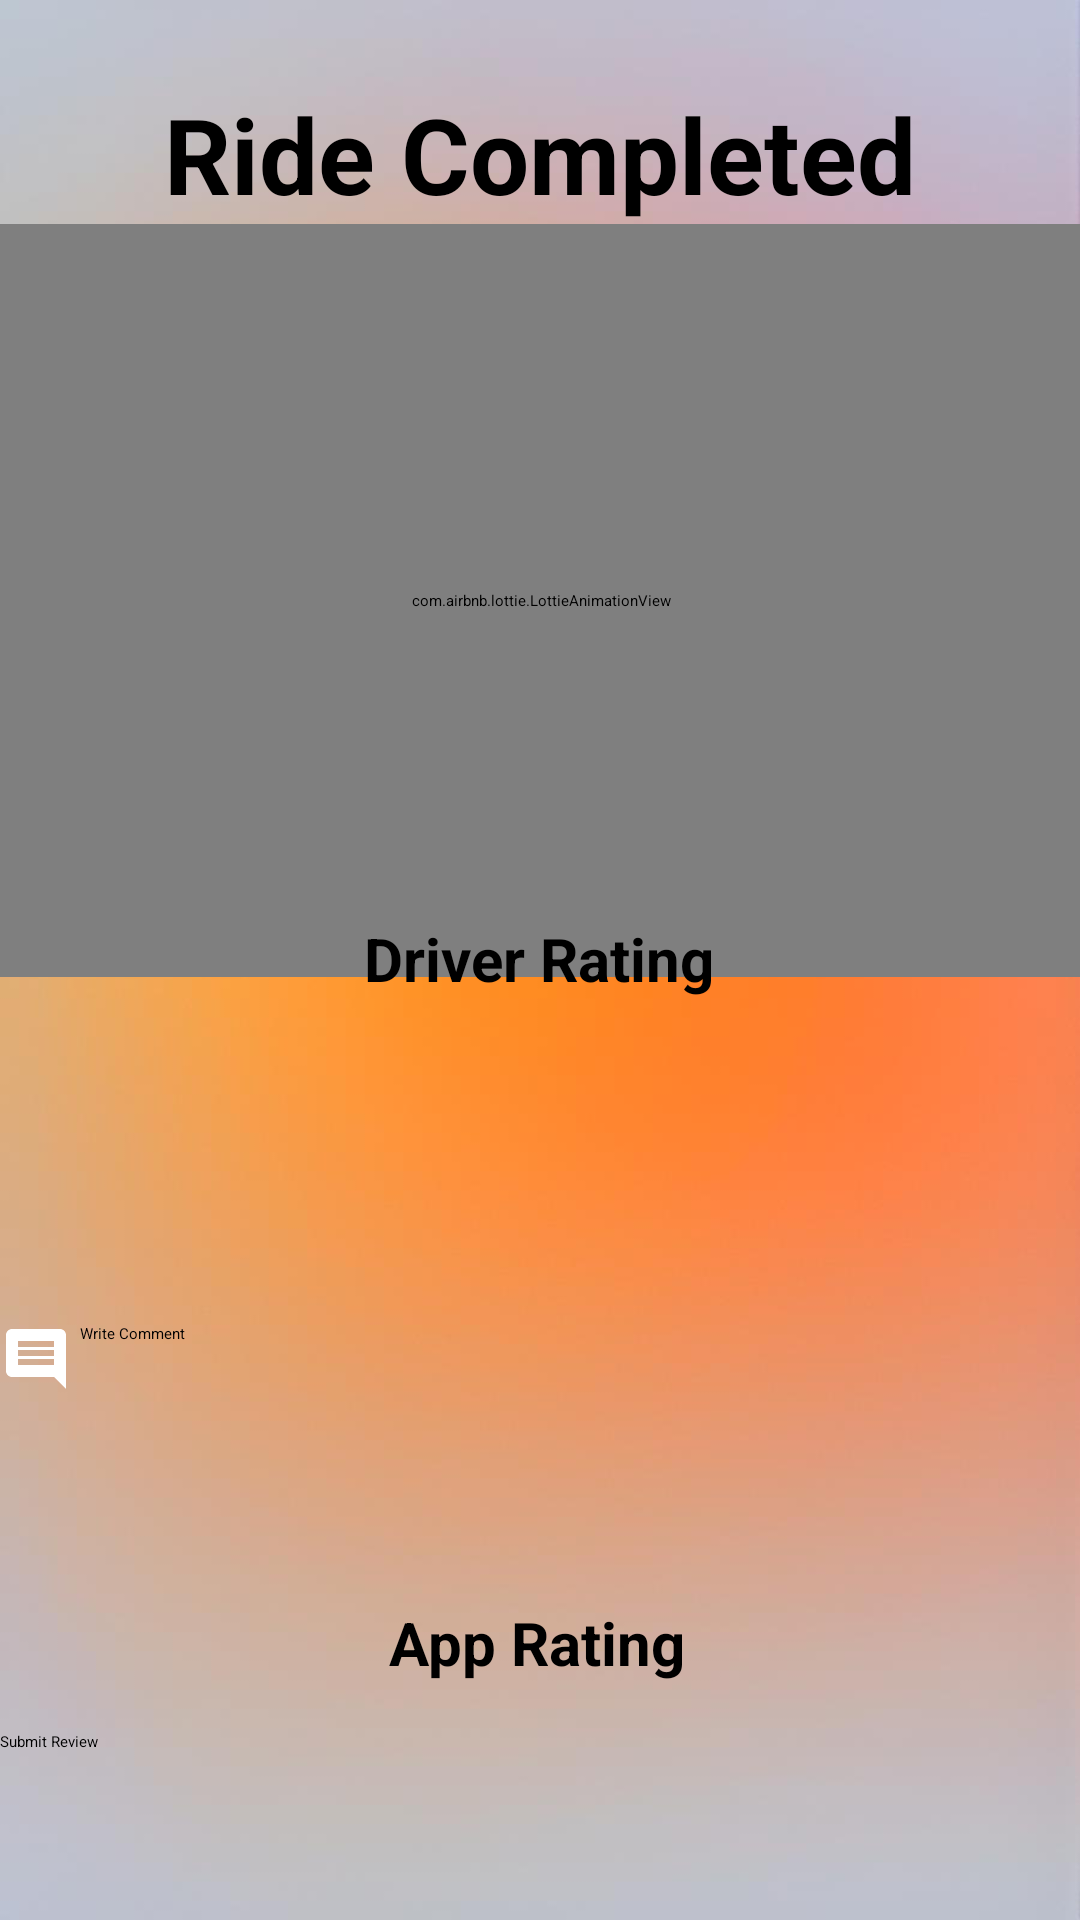

Write the Android layout XML for this screen, with the resource values it uses.
<!-- AndroidManifest.xml: application theme Theme.Cabxury -->
<!-- res/layout/activity_review.xml -->
<?xml version="1.0" encoding="utf-8"?>
<androidx.constraintlayout.widget.ConstraintLayout xmlns:android="http://schemas.android.com/apk/res/android"
    xmlns:app="http://schemas.android.com/apk/res-auto"
    xmlns:tools="http://schemas.android.com/tools"
    android:layout_width="match_parent"
    android:layout_height="match_parent"
    android:background="@drawable/bg4"
    tools:context=".review">


    <EditText
        android:id="@+id/comment"
        android:layout_width="match_parent"
        android:layout_height="wrap_content"
        android:layout_marginBottom="104dp"
        android:drawableLeft="@drawable/baseline_comment_24"

        android:hint="  Write Comment"

        app:layout_constraintBottom_toTopOf="@+id/rb1"
        app:layout_constraintEnd_toEndOf="parent"
        app:layout_constraintHorizontal_bias="0.0"
        app:layout_constraintStart_toStartOf="parent"></EditText>

    <RatingBar
        android:id="@+id/rb1"
        android:layout_width="wrap_content"
        android:layout_height="wrap_content"
        android:layout_centerHorizontal="true"
        android:layout_centerVertical="true"
        android:layout_marginBottom="8dp"
        android:numStars="5"
        android:stepSize="0.5"
        app:layout_constraintBottom_toTopOf="@+id/subrev"
        app:layout_constraintEnd_toEndOf="parent"
        app:layout_constraintHorizontal_bias="0.497"
        app:layout_constraintStart_toStartOf="parent"></RatingBar>

    <RatingBar
        android:id="@+id/rb"
        android:layout_width="wrap_content"
        android:layout_height="wrap_content"
        android:layout_centerHorizontal="true"
        android:layout_centerVertical="true"
        android:layout_marginBottom="232dp"
        android:numStars="5"
        android:stepSize="0.5"
        app:layout_constraintBottom_toTopOf="@+id/subrev"
        app:layout_constraintEnd_toEndOf="parent"
        app:layout_constraintHorizontal_bias="0.497"
        app:layout_constraintStart_toStartOf="parent"></RatingBar>

    <Button
        android:id="@+id/subrev"
        android:layout_width="match_parent"
        android:layout_height="wrap_content"


        android:layout_marginBottom="56dp"
        android:background="@drawable/btn_bg"
        android:text="Submit Review"
        app:layout_constraintBottom_toBottomOf="parent"
        app:layout_constraintEnd_toEndOf="parent"
        app:layout_constraintHorizontal_bias="1.0"
        app:layout_constraintStart_toStartOf="parent">

    </Button>

    <TextView
        android:id="@+id/textView9"
        android:layout_width="wrap_content"
        android:layout_height="wrap_content"
        android:layout_centerHorizontal="true"
        android:layout_marginTop="28dp"
        android:text="Ride Completed"
        android:textSize="35sp"
        android:textStyle="bold"
        app:layout_constraintEnd_toEndOf="parent"
        app:layout_constraintStart_toStartOf="parent"
        app:layout_constraintTop_toTopOf="parent"></TextView>

    <com.airbnb.lottie.LottieAnimationView
        android:id="@+id/lottieAnimationView3"
        android:layout_width="386dp"
        android:layout_height="251dp"
        app:layout_constraintEnd_toEndOf="parent"
        app:layout_constraintStart_toStartOf="parent"
        app:layout_constraintTop_toBottomOf="@+id/textView9"
        app:lottie_autoPlay="true"
        app:lottie_rawRes="@raw/comp" />

    <TextView
        android:id="@+id/textView116"
        android:layout_width="wrap_content"
        android:layout_height="wrap_content"
        android:layout_marginBottom="12dp"
        android:text="Driver Rating"
        android:textSize="20sp"
        android:textStyle="bold"
        app:layout_constraintBottom_toTopOf="@+id/rb"
        app:layout_constraintEnd_toEndOf="parent"
        app:layout_constraintHorizontal_bias="0.498"
        app:layout_constraintStart_toStartOf="parent" />

    <TextView
        android:id="@+id/textView115"
        android:layout_width="wrap_content"
        android:layout_height="wrap_content"
        android:layout_marginBottom="8dp"
        android:text="App Rating"
        android:textSize="20sp"
        android:textStyle="bold"
        app:layout_constraintBottom_toTopOf="@+id/rb1"
        app:layout_constraintEnd_toEndOf="@+id/rb1"
        app:layout_constraintStart_toStartOf="@+id/rb1" />


</androidx.constraintlayout.widget.ConstraintLayout>
<!-- resources referenced by this layout -->
<resources>
  <!-- drawable baseline_comment_24 (drawable) -->
  <vector android:autoMirrored="true" android:height="24dp"
      android:tint="#ffff" android:viewportHeight="24"
      android:viewportWidth="24" android:width="24dp" xmlns:android="http://schemas.android.com/apk/res/android">
      <path android:fillColor="@android:color/black" android:pathData="M21.99,4c0,-1.1 -0.89,-2 -1.99,-2L4,2c-1.1,0 -2,0.9 -2,2v12c0,1.1 0.9,2 2,2h14l4,4 -0.01,-18zM18,14L6,14v-2h12v2zM18,11L6,11L6,9h12v2zM18,8L6,8L6,6h12v2z"/>
  </vector>
  <!-- drawable bg4: png bitmap (drawable, 85773 bytes) -->
</resources>
